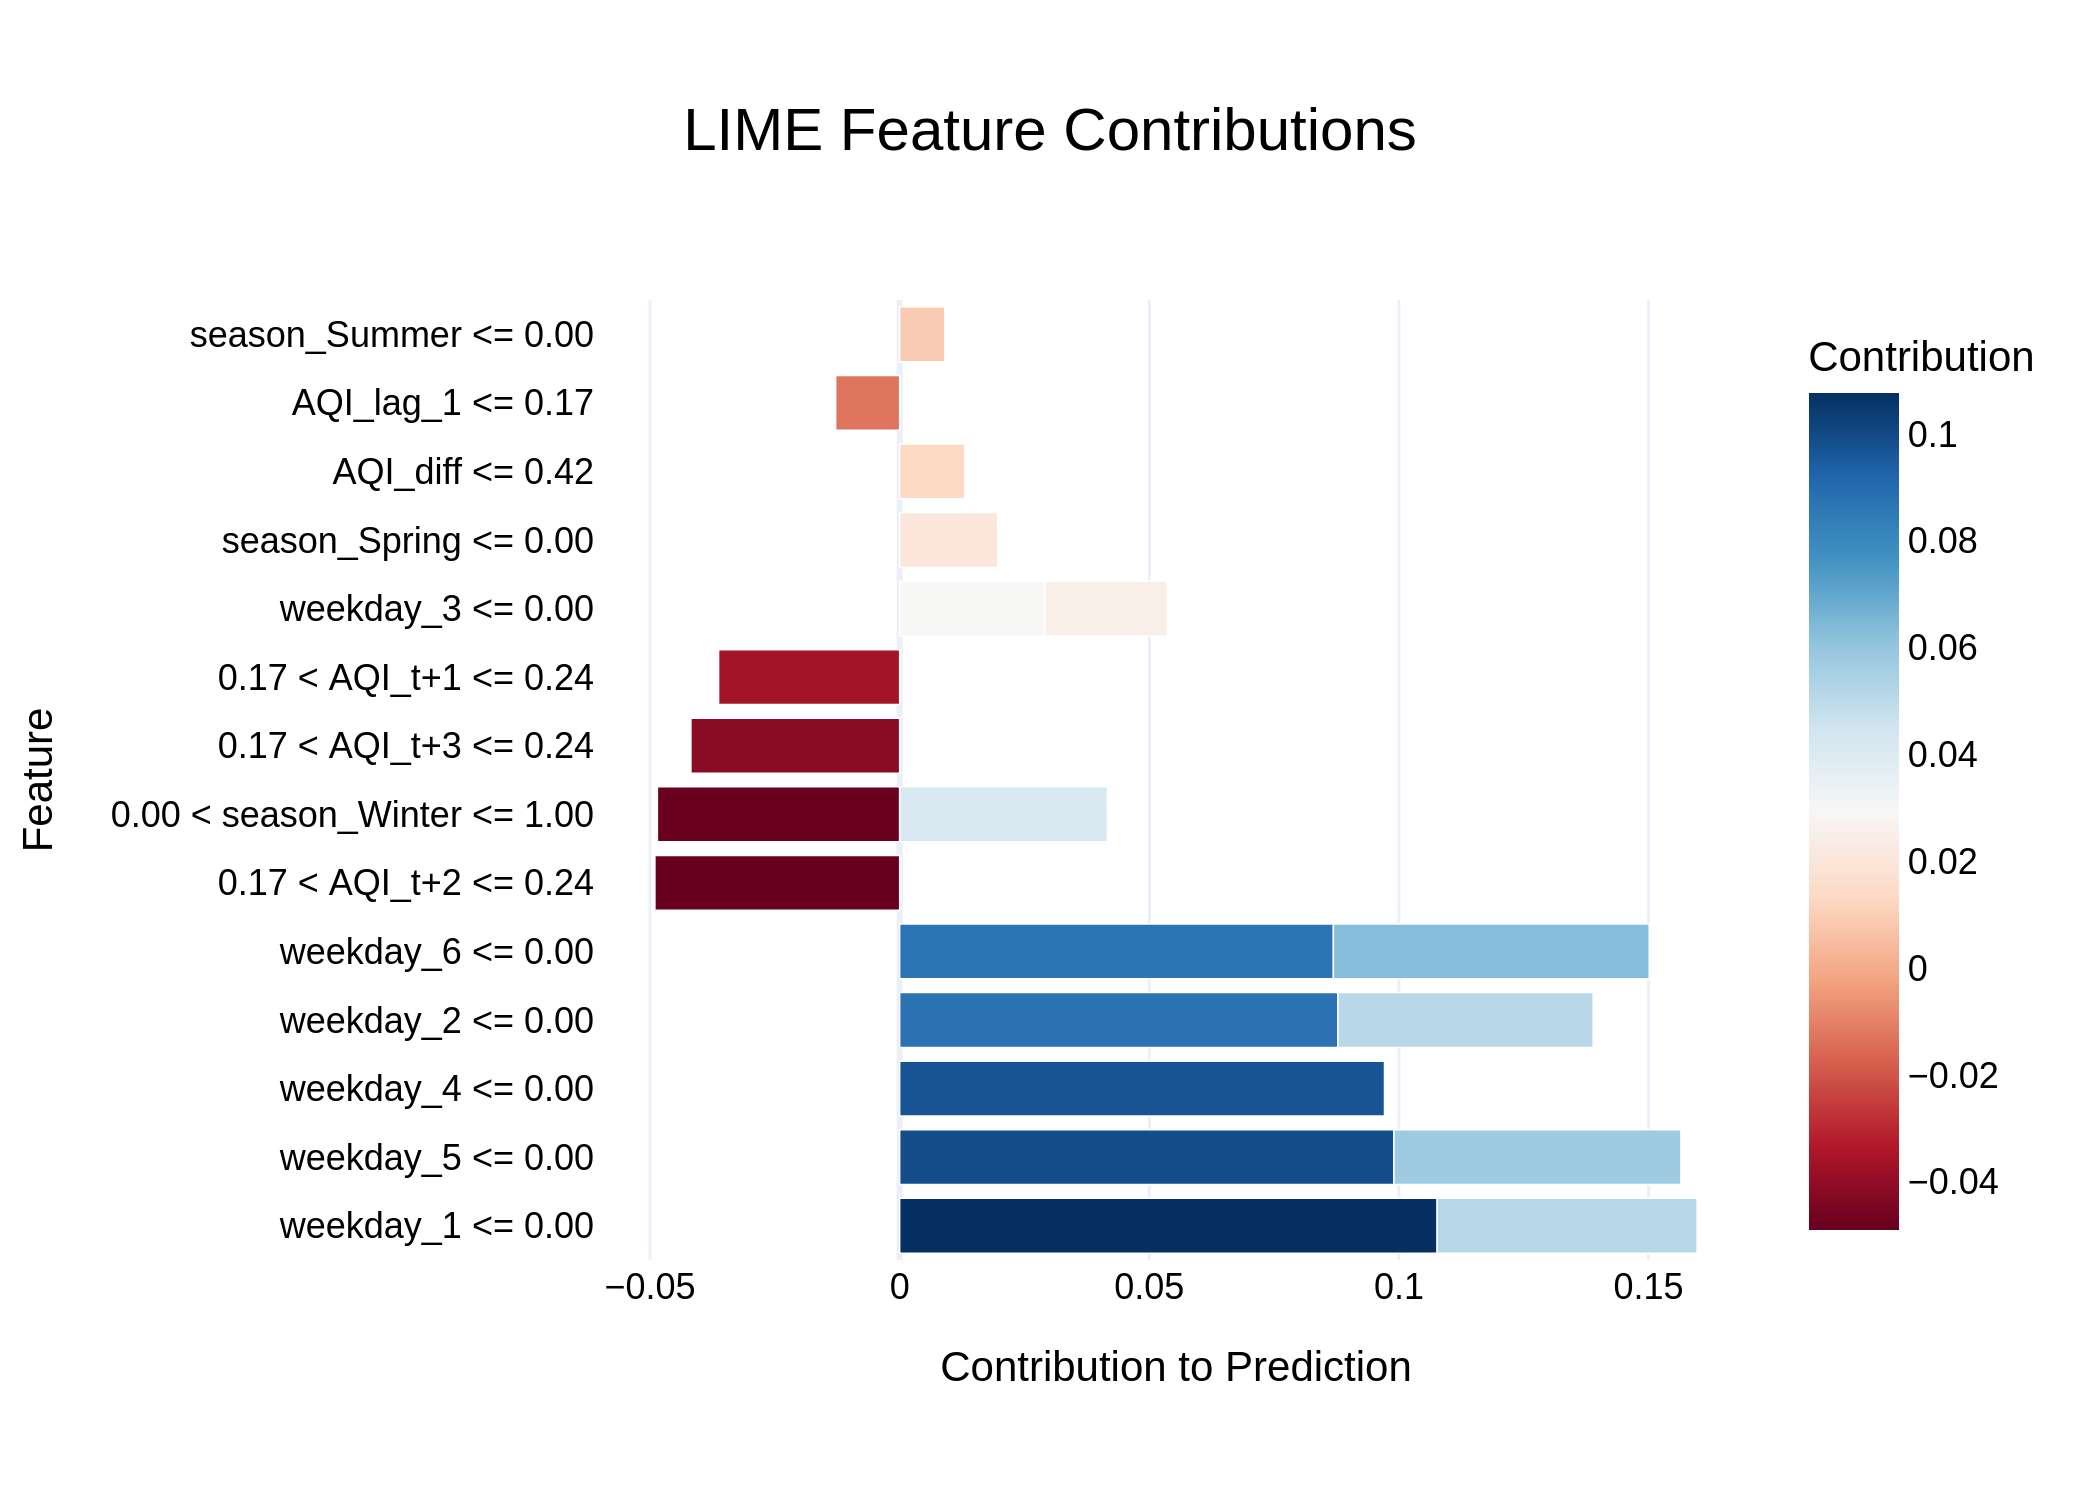

Source data for this figure (header and first rows):
Feature, Contribution
weekday_1 <= 0.00, 0.1077
weekday_5 <= 0.00, 0.099
weekday_4 <= 0.00, 0.09711
weekday_2 <= 0.00, 0.08778
weekday_6 <= 0.00, 0.08688
weekday_6 <= 0.00, 0.06326
weekday_5 <= 0.00, 0.05748
weekday_1 <= 0.00, 0.05206
weekday_2 <= 0.00, 0.05114
0.17 < AQI_t+2 <= 0.24, -0.04902
0.00 < season_Winter <= 1.00, -0.04853
0.17 < AQI_t+3 <= 0.24, -0.04181
0.00 < season_Winter <= 1.00, 0.04162
0.17 < AQI_t+1 <= 0.24, -0.03627
weekday_3 <= 0.00, 0.02909
weekday_3 <= 0.00, 0.02457
season_Spring <= 0.00, 0.01965
AQI_diff <= 0.42, 0.01301
AQI_lag_1 <= 0.17, -0.01282
season_Summer <= 0.00, 0.009056
